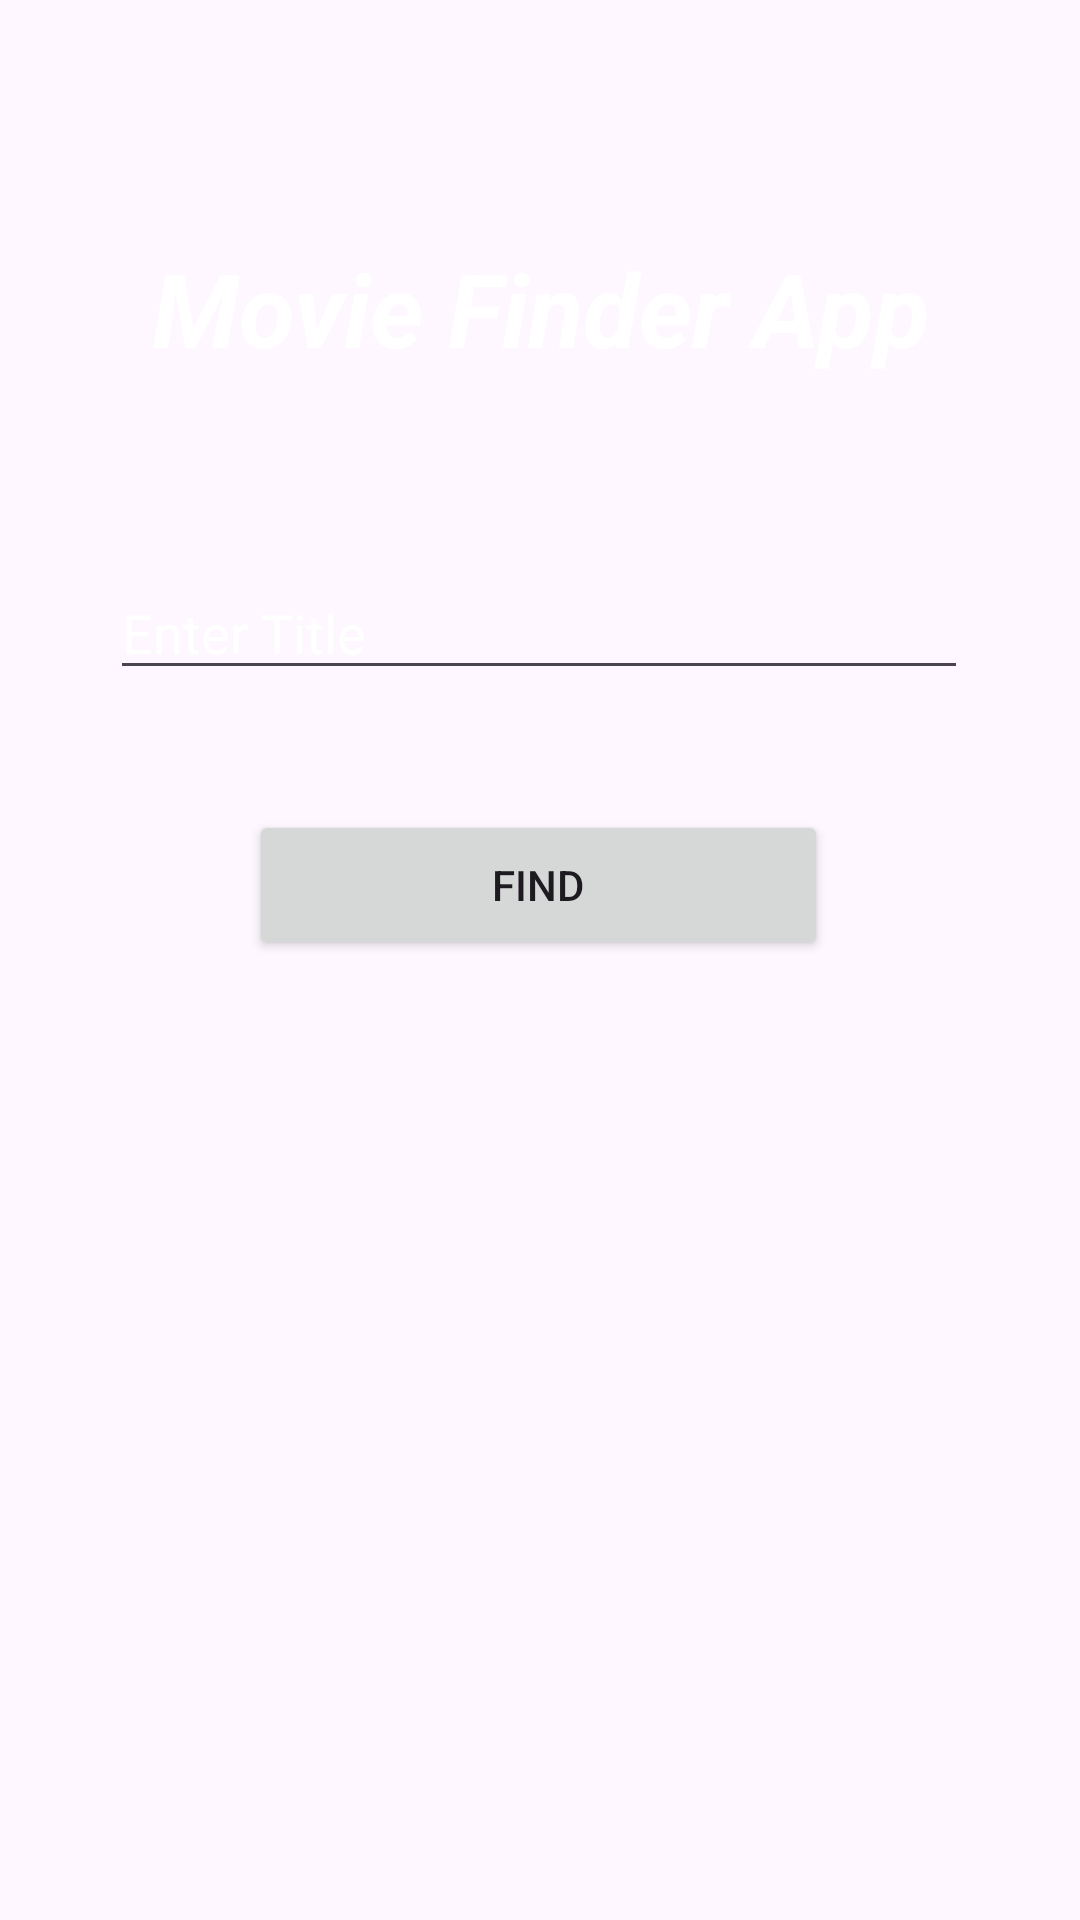

This screen was rendered from an Android layout file. Write that file and the resources it references.
<!-- AndroidManifest.xml: application theme Theme.ASSIGNMENT2MobileComputing -->
<!-- res/layout/activity_search.xml -->
<?xml version="1.0" encoding="utf-8"?>
<androidx.constraintlayout.widget.ConstraintLayout xmlns:android="http://schemas.android.com/apk/res/android"
    xmlns:app="http://schemas.android.com/apk/res-auto"
    xmlns:tools="http://schemas.android.com/tools"
    android:id="@+id/main"
    android:layout_width="match_parent"
    android:layout_height="match_parent"
    android:background="@drawable/background"
    tools:context=".ui.search.SearchActivity">

    <androidx.recyclerview.widget.RecyclerView
        android:id="@+id/moviesRecyclerView"
        android:layout_width="386dp"
        android:layout_height="404dp"
        android:layout_marginTop="32dp"
        android:fadeScrollbars="true"
        android:scrollbarAlwaysDrawVerticalTrack="true"
        android:textColor="@color/white"
        app:layout_constraintEnd_toEndOf="parent"
        app:layout_constraintHorizontal_bias="0.36"
        app:layout_constraintStart_toStartOf="parent"
        app:layout_constraintTop_toBottomOf="@+id/searchButton" />

    <Button
        android:id="@+id/searchButton"
        android:layout_width="193dp"
        android:layout_height="50dp"
        android:layout_marginTop="40dp"
        android:text="Find"
        app:layout_constraintEnd_toEndOf="parent"
        app:layout_constraintHorizontal_bias="0.498"
        app:layout_constraintStart_toStartOf="parent"
        app:layout_constraintTop_toBottomOf="@+id/searchPlainText" />

    <TextView
        android:id="@+id/textView3"
        android:layout_width="289dp"
        android:layout_height="46dp"
        android:layout_marginTop="80dp"
        android:text="Movie Finder App"
        android:textAlignment="center"
        android:textColor="@color/white"
        android:textSize="34sp"
        android:textStyle="bold|italic"
        app:layout_constraintEnd_toEndOf="parent"
        app:layout_constraintStart_toStartOf="parent"
        app:layout_constraintTop_toTopOf="parent" />

    <EditText
        android:id="@+id/searchPlainText"
        android:layout_width="286dp"
        android:layout_height="40dp"
        android:layout_marginTop="64dp"
        android:ems="10"
        android:hint="Enter Title"
        android:inputType="text"
        android:textColor="@color/white"
        android:textColorHint="@color/white"
        app:layout_constraintEnd_toEndOf="parent"
        app:layout_constraintHorizontal_bias="0.496"
        app:layout_constraintStart_toStartOf="parent"
        app:layout_constraintTop_toBottomOf="@+id/textView3" />

</androidx.constraintlayout.widget.ConstraintLayout>
<!-- resources referenced by this layout -->
<resources>
  <!-- drawable background: png bitmap (drawable, 2852 bytes) -->
  <style name="Theme.ASSIGNMENT2MobileComputing" parent="Base.Theme.ASSIGNMENT2MobileComputing" />
  <style name="Base.Theme.ASSIGNMENT2MobileComputing" parent="Theme.Material3.DayNight.NoActionBar">
          
          
      </style>
  <!-- not gathered from this repository: default colours our renderer supplied (Android Studio template values) -->
  <color name="white">#FFFFFFFF</color>
</resources>
